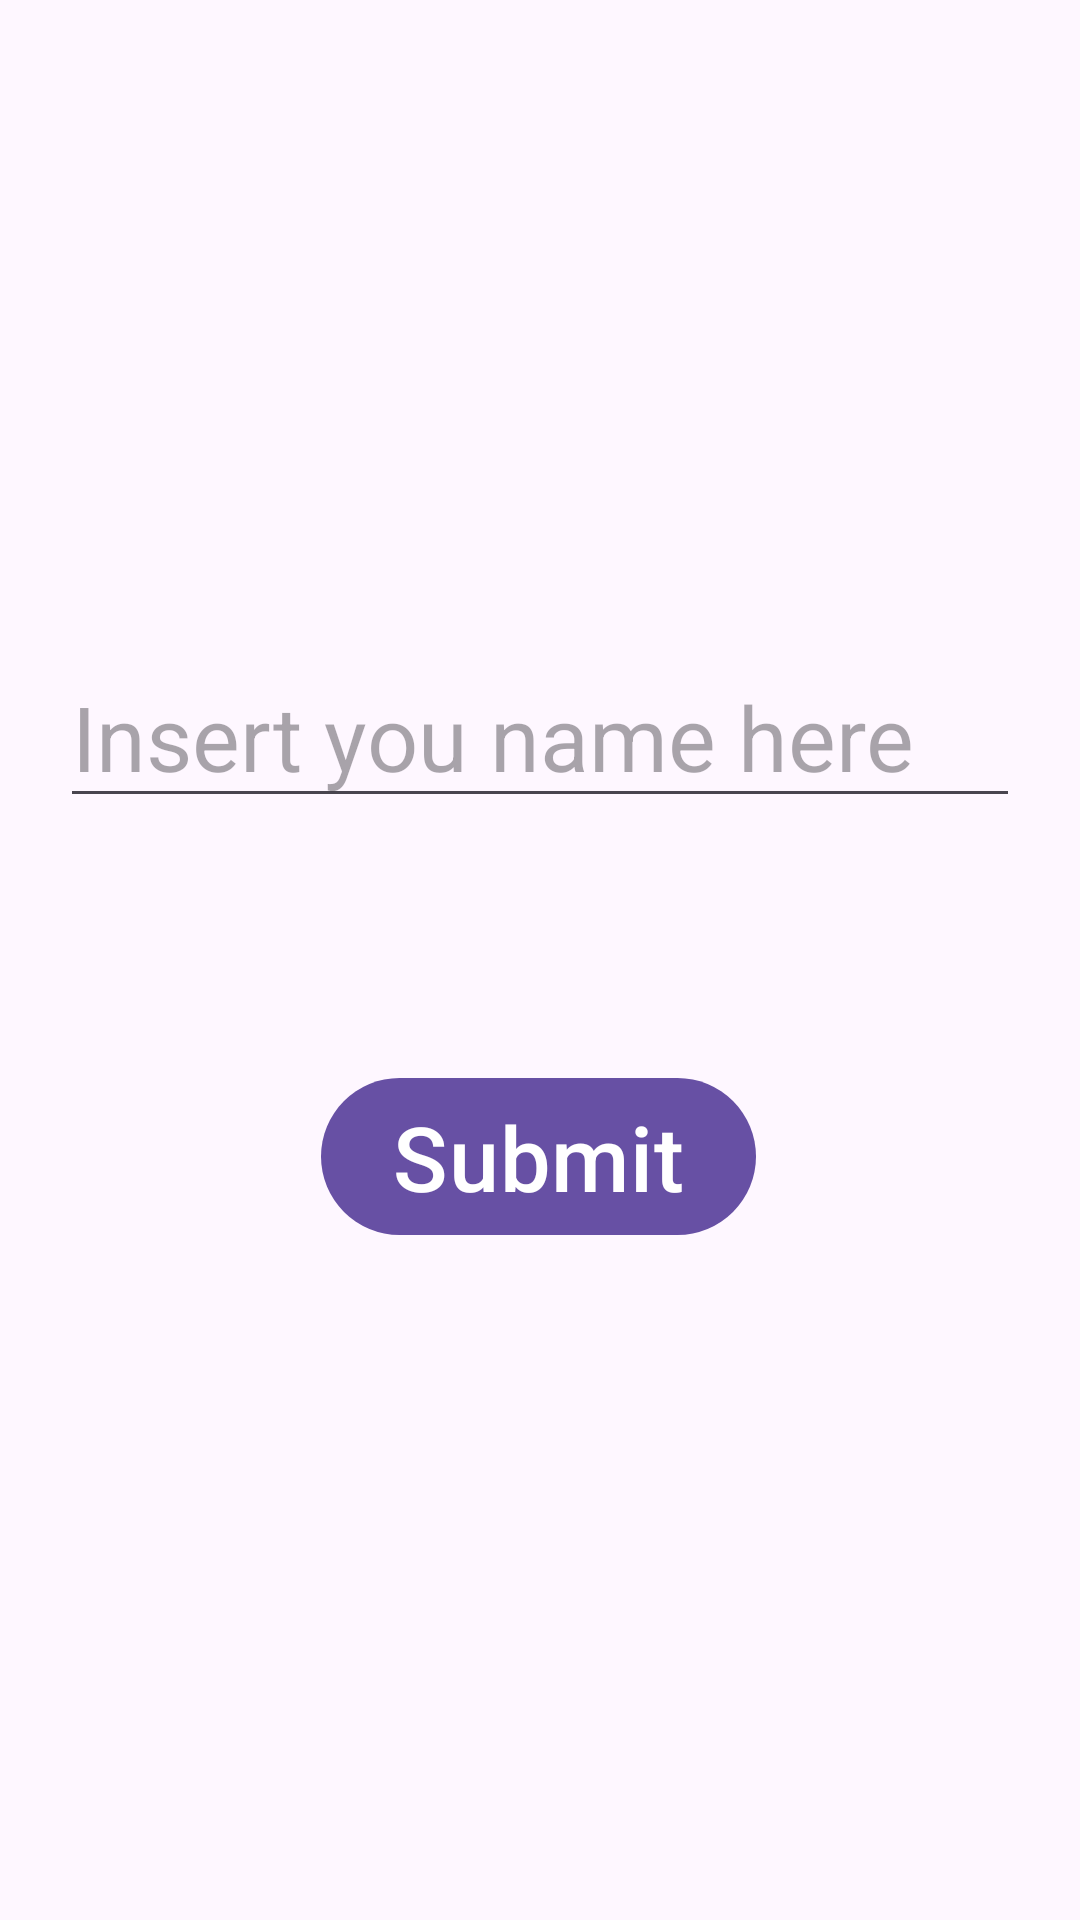

Layout XML and referenced resources for this Android screen:
<!-- AndroidManifest.xml: application theme Theme.MyPractiseDataBinding -->
<!-- res/layout/activity_sample1.xml -->
<?xml version="1.0" encoding="utf-8"?>
<layout>
    <data>

        <variable
            name="company"
            type="ir.minicartoon.mypractisedatabinding.sample1.Company" />

    </data>

    <androidx.constraintlayout.widget.ConstraintLayout xmlns:android="http://schemas.android.com/apk/res/android"
        xmlns:app="http://schemas.android.com/apk/res-auto"
        xmlns:tools="http://schemas.android.com/tools"
        android:layout_width="match_parent"
        android:layout_height="match_parent"
        tools:context=".sample1.Sample1Activity">
        <TextView
            android:id="@+id/greeting_text_view"
            android:layout_width="wrap_content"
            android:layout_height="wrap_content"
            android:textSize="30sp"
            android:textStyle="bold"
            android:typeface="sans"
            app:layout_constraintBottom_toBottomOf="parent"
            app:layout_constraintHorizontal_bias="0.532"
            app:layout_constraintLeft_toLeftOf="parent"
            app:layout_constraintRight_toRightOf="parent"
            app:layout_constraintTop_toTopOf="parent"
            app:layout_constraintVertical_bias="0.175" />

        <EditText
            android:id="@+id/name_edit_text"
            android:layout_width="0dp"
            android:layout_height="wrap_content"
            android:layout_margin="20dp"
            android:ems="10"
            android:hint="Insert you name here"
            android:inputType="textPersonName"
            android:textSize="30sp"
            app:layout_constraintBottom_toBottomOf="parent"
            app:layout_constraintEnd_toEndOf="parent"
            app:layout_constraintStart_toStartOf="parent"
            app:layout_constraintTop_toBottomOf="@+id/greeting_text_view"
            app:layout_constraintVertical_bias="0.126" />

        <com.google.android.material.button.MaterialButton
            android:id="@+id/submit_button"
            android:layout_width="wrap_content"
            android:layout_height="wrap_content"
            android:text="Submit"
            android:textSize="30sp"
            app:layout_constraintBottom_toBottomOf="parent"
            app:layout_constraintEnd_toEndOf="parent"
            app:layout_constraintHorizontal_bias="0.498"
            app:layout_constraintStart_toStartOf="parent"
            app:layout_constraintTop_toTopOf="parent"
            app:layout_constraintVertical_bias="0.613" />
        <TextView
            android:id="@+id/company_text_view"
         android:text="@{company.name}"
            android:layout_width="wrap_content"
            android:layout_height="wrap_content"
            android:layout_marginBottom="133dp"
            android:textSize="30sp"
            android:textStyle="bold"
            android:typeface="sans"
            app:layout_constraintBottom_toBottomOf="parent"
            app:layout_constraintEnd_toEndOf="parent"
            app:layout_constraintStart_toStartOf="parent" />

        <TextView
            android:id="@+id/company_email_text_view"
           android:text="@{company.email}"
            android:layout_width="wrap_content"
            android:layout_height="wrap_content"
            android:layout_marginTop="31dp"
            android:textSize="24sp"
            android:textStyle="bold"
            android:typeface="sans"
            app:layout_constraintEnd_toEndOf="parent"
            app:layout_constraintStart_toStartOf="parent"
            app:layout_constraintTop_toBottomOf="@+id/company_text_view" />
    </androidx.constraintlayout.widget.ConstraintLayout>

</layout>
<!-- resources referenced by this layout -->
<resources>
  <style name="Theme.MyPractiseDataBinding" parent="Base.Theme.MyPractiseDataBinding" />
  <style name="Base.Theme.MyPractiseDataBinding" parent="Theme.Material3.DayNight.NoActionBar">
          
          
      </style>
</resources>
